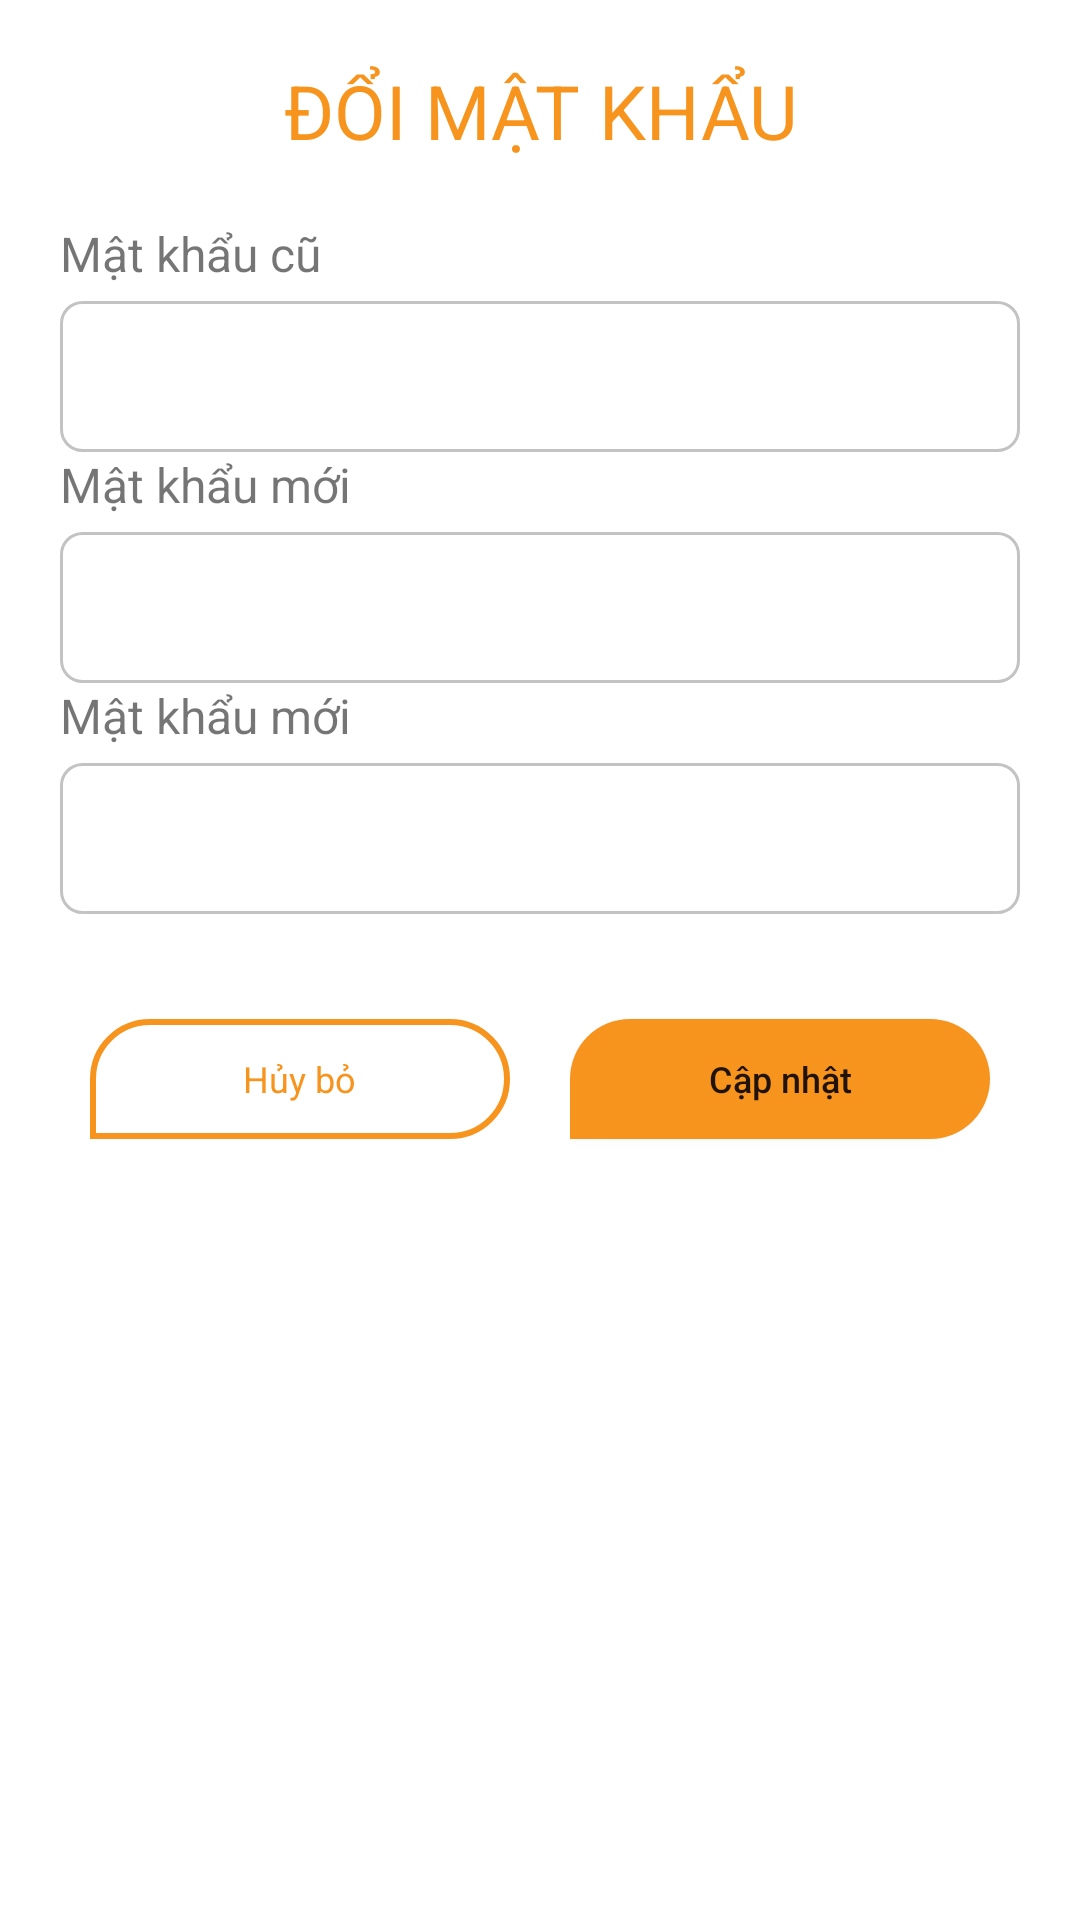

Reconstruct the res/layout file that produces this screen, plus the resources it refers to.
<!-- AndroidManifest.xml: application theme Theme.Gym -->
<!-- res/layout/dialog_change_pass.xml -->
<layout xmlns:android="http://schemas.android.com/apk/res/android">

    <LinearLayout
        android:layout_width="match_parent"
        android:layout_height="wrap_content"
        android:background="@drawable/shape_add_information"
        android:orientation="vertical"
        android:padding="@dimen/padding_login_parent">

        <TextView
            android:layout_width="match_parent"
            android:layout_height="wrap_content"
            android:gravity="center"
            android:text="@string/change_password"
            android:textAllCaps="true"
            android:textColor="@color/colorPrimary"
            android:textSize="@dimen/addinfor_edittext_title_size" />

        <TextView
            android:layout_width="match_parent"
            android:layout_height="wrap_content"
            android:layout_marginTop="@dimen/detail_text_title_instruction_margin_top"
            android:text="@string/old_password"
            android:textSize="@dimen/addinfor_edittext_size" />

        <RelativeLayout
            android:layout_width="match_parent"
            android:layout_height="wrap_content"
            android:layout_marginTop="@dimen/detail_text_margin_top"
            android:background="@drawable/shape_account_content">

            <EditText
                android:id="@+id/edtOldPass"
                style="@style/Account_EditText_Content"
                android:layout_toStartOf="@id/imgCheckOldPass"
                android:background="@android:color/transparent"
                android:inputType="textPassword"
                android:textColor="#B5B5B5" />

            <ImageView
                android:visibility="gone"
                android:id="@+id/imgCheckOldPass"
                android:layout_width="30dp"
                android:layout_height="30dp"
                android:layout_alignParentEnd="true"
                android:layout_centerVertical="true"
                android:layout_marginEnd="@dimen/img_setting_margin_end"
                android:src="@drawable/ic_baseline_close_pass_24" />
        </RelativeLayout>

        <TextView
            android:layout_width="match_parent"
            android:layout_height="wrap_content"
            android:text="@string/new_password"
            android:textSize="@dimen/addinfor_edittext_size" />

        <RelativeLayout
            android:layout_width="match_parent"
            android:layout_height="wrap_content"
            android:layout_marginTop="@dimen/detail_text_margin_top"
            android:background="@drawable/shape_account_content">

            <EditText
                android:id="@+id/edtNewPass"
                style="@style/Account_EditText_Content"
                android:layout_toStartOf="@id/imgCheckNewPass"
                android:background="@android:color/transparent"
                android:inputType="textPassword"
                android:textColor="#B5B5B5" />

            <ImageView
                android:visibility="gone"
                android:id="@+id/imgCheckNewPass"
                android:layout_width="30dp"
                android:layout_height="30dp"
                android:layout_alignParentEnd="true"
                android:layout_centerVertical="true"
                android:layout_marginEnd="@dimen/img_setting_margin_end"
                android:src="@drawable/ic_baseline_close_pass_24" />

        </RelativeLayout>

        <TextView
            android:layout_width="match_parent"
            android:layout_height="wrap_content"
            android:text="@string/new_password"
            android:textSize="@dimen/addinfor_edittext_size" />

        <RelativeLayout
            android:layout_width="match_parent"
            android:layout_height="wrap_content"
            android:layout_marginTop="@dimen/detail_text_margin_top"
            android:background="@drawable/shape_account_content">

            <EditText
                android:id="@+id/edtReNewPass"
                style="@style/Account_EditText_Content"
                android:layout_toStartOf="@id/imgCheckReNewPass"
                android:background="@android:color/transparent"
                android:inputType="textPassword"
                android:textColor="#B5B5B5" />

            <ImageView
                android:visibility="gone"
                android:id="@+id/imgCheckReNewPass"
                android:layout_width="30dp"
                android:layout_height="30dp"
                android:layout_alignParentEnd="true"
                android:layout_centerVertical="true"
                android:layout_marginEnd="@dimen/img_setting_margin_end"
                android:src="@drawable/ic_baseline_done_pass_24" />
        </RelativeLayout>

        <LinearLayout
            android:layout_width="match_parent"
            android:layout_height="70dp"
            android:layout_marginTop="@dimen/detail_text_title_instruction_margin_top"
            android:background="@drawable/shape_dialog_button_logout"
            android:gravity="center"
            android:orientation="horizontal"
            android:weightSum="2">

            <FrameLayout
                android:layout_width="0dp"
                android:layout_height="match_parent"
                android:layout_weight="1"
                android:gravity="center">

                <ImageButton
                    android:id="@+id/btnCancel"
                    android:layout_width="match_parent"
                    android:layout_height="40dp"
                    android:layout_gravity="center"
                    android:layout_marginStart="@dimen/margin_edt_msg"
                    android:layout_marginEnd="@dimen/margin_edt_msg"
                    android:background="@drawable/ripple_button_cancel_logout"
                    android:clickable="true" />

                <TextView
                    android:layout_width="wrap_content"
                    android:layout_height="wrap_content"
                    android:layout_gravity="center"
                    android:text="@string/cancel"
                    android:textAllCaps="false"
                    android:textColor="@color/colorPrimary"
                    android:textSize="12sp" />

            </FrameLayout>

            <LinearLayout
                android:layout_width="0dp"
                android:layout_height="match_parent"
                android:layout_weight="1"
                android:gravity="center">

                <Button
                    android:id="@+id/btnOK"
                    android:layout_width="match_parent"
                    android:layout_height="40dp"
                    android:layout_marginStart="@dimen/margin_edt_msg"
                    android:layout_marginEnd="@dimen/margin_edt_msg"
                    android:background="@drawable/ripple_button_ok_logout"
                    android:text="@string/update"
                    android:textAllCaps="false"
                    android:textSize="12sp" />

            </LinearLayout>


        </LinearLayout>
    </LinearLayout>
</layout>
<!-- resources referenced by this layout -->
<resources>
  <color name="colorPrimary">#f7941e</color>
  <dimen name="addinfor_edittext_size">16sp</dimen>
  <dimen name="addinfor_edittext_title_size">25sp</dimen>
  <dimen name="detail_text_margin_top">5dp</dimen>
  <dimen name="detail_text_title_instruction_margin_top">20dp</dimen>
  <dimen name="img_setting_margin_end">10dp</dimen>
  <dimen name="margin_edt_msg">10dp</dimen>
  <dimen name="padding_login_parent">20dp</dimen>
  <!-- drawable ic_baseline_close_pass_24 (drawable) -->
  <vector xmlns:android="http://schemas.android.com/apk/res/android"
      android:width="24dp"
      android:height="24dp"
      android:tint="@color/snack_wrong"
      android:viewportWidth="24"
      android:viewportHeight="24">
      <path
          android:fillColor="@android:color/white"
          android:pathData="M19,6.41L17.59,5 12,10.59 6.41,5 5,6.41 10.59,12 5,17.59 6.41,19 12,13.41 17.59,19 19,17.59 13.41,12z" />
  </vector>
  <!-- drawable ic_baseline_done_pass_24 (drawable) -->
  <vector xmlns:android="http://schemas.android.com/apk/res/android"
      android:width="24dp"
      android:height="24dp"
      android:tint="@color/snack_success"
      android:viewportWidth="24"
      android:viewportHeight="24">
      <path
          android:fillColor="@android:color/white"
          android:pathData="M9,16.2L4.8,12l-1.4,1.4L9,19 21,7l-1.4,-1.4L9,16.2z" />
  </vector>
  <!-- drawable shape_account_content (drawable) -->
  <shape android:shape="rectangle"
      xmlns:android="http://schemas.android.com/apk/res/android">
      <solid android:color="@color/white"/>
      <corners android:radius="7dp"/>
      <stroke android:color="@color/bg_edittext_account" android:width="1dp"/>
  </shape>
  <!-- drawable shape_dialog_button_logout (drawable) -->
  <shape xmlns:android="http://schemas.android.com/apk/res/android"
      android:shape="rectangle">
      <corners
          android:bottomLeftRadius="15dp"
          android:bottomRightRadius="15dp" />
      <solid android:color="@color/white" />
  </shape>
  <string name="cancel">Hủy bỏ</string>
  <string name="change_password">Đổi mật khẩu</string>
  <string name="new_password">Mật khẩu mới</string>
  <string name="old_password">Mật khẩu cũ</string>
  <string name="update">Cập nhật</string>
  <style name="Account_EditText_Content">
          <item name="android:textColor">@color/account_content_text</item>
          <item name="android:textSize">18sp</item>
          <item name="android:layout_width">match_parent</item>
          <item name="android:layout_height">wrap_content</item>
          <item name="android:layout_margin">13dp</item>
      </style>
  <style name="Theme.Gym" parent="Theme.MaterialComponents.DayNight.NoActionBar">
          
          <item name="colorPrimary">@color/colorPrimary</item>
          <item name="colorPrimaryVariant">@color/colorPrimaryVariant</item>
          <item name="colorOnPrimary">@color/white</item>
          
          <item name="colorSecondary">@color/colorPrimaryVariant</item>
          <item name="colorSecondaryVariant">@color/teal_700</item>
          <item name="colorOnSecondary">@color/black</item>
          
          <item name="android:statusBarColor" tools:targetApi="l">?attr/colorPrimaryVariant</item>
          
      </style>
  <color name="snack_wrong">#D10000</color>
  <color name="snack_success">#008305</color>
  <color name="dim_logout">#8E8E8E</color>
  <color name="black">#181818</color>
  <dimen name="radius_button">20dp</dimen>
  <color name="white">#FFFFFFFF</color>
  <color name="dim">#3BFFFFFF</color>
  <color name="bg_edittext_account">#C3C3C3</color>
  <color name="account_content_text">#646464</color>
  <color name="colorPrimaryVariant">#FFB94F</color>
  <color name="teal_700">#FF018786</color>
</resources>
